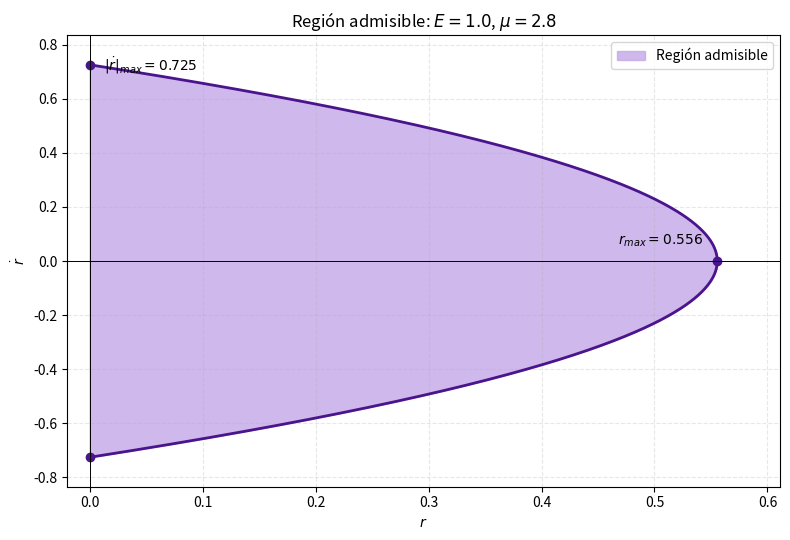

Write Python code to recreate this figure.
import numpy as np
import matplotlib.pyplot as plt


def frontera(E, mu, n=600):
    """
    Frontera de la región admisible en el plano (r, r punto).
    De (1+mu) rdot^2 + 2 r (mu-1) = 2E se despeja r en función de rdot:
        r(rdot) = [E - (1+mu) rdot^2 / 2] / (mu - 1)
    """
    rdot_tope = np.sqrt(2 * E / (1 + mu))      # r = 0
    rdot = np.linspace(-rdot_tope, rdot_tope, n)
    r_front = (E - 0.5 * (1 + mu) * rdot**2) / (mu - 1)
    return rdot, r_front, rdot_tope


def graficar_region(E=1.0, mu=2.8, archivo="actividad 8.png"):
    rdot, r_front, rdot_tope = frontera(E, mu)
    r_tope = E / (mu - 1)                      # rdot = 0

    relleno = "#c4a7e7"   # lila claro
    borde = "#4a148c"     # morado oscuro

    fig, ax = plt.subplots(figsize=(8, 5.5))

    ax.fill_betweenx(rdot, 0, r_front, color=relleno, alpha=0.8,
                     label="Región admisible")
    ax.plot(r_front, rdot, color=borde, lw=2)

    ax.plot([0, 0, r_tope], [rdot_tope, -rdot_tope, 0], "o", color=borde)
    ax.annotate(rf"$r_{{max}}={r_tope:.3f}$", (r_tope, 0),
                textcoords="offset points", xytext=(-10, 12), ha="right")
    ax.annotate(rf"$|\dot r|_{{max}}={rdot_tope:.3f}$", (0, rdot_tope),
                textcoords="offset points", xytext=(10, -4))

    ax.axhline(0, color="k", lw=0.7)
    ax.axvline(0, color="k", lw=0.7)
    ax.set(xlim=(-0.02, 1.1 * r_tope), ylim=(-1.15 * rdot_tope, 1.15 * rdot_tope),
           xlabel=r"$r$", ylabel=r"$\dot r$",
           title=rf"Región admisible: $E={E}$, $\mu={mu}$")
    ax.grid(alpha=0.3, ls="--")
    ax.legend(loc="upper right")
    fig.tight_layout()

    fig.savefig(archivo, dpi=300, bbox_inches="tight", facecolor="white")
    plt.show()

    return r_tope, rdot_tope


r_tope, rdot_tope = graficar_region(E=1.0, mu=2.8)
print(f"r_max     = {r_tope:.3f}")
print(f"|rdot|max = {rdot_tope:.3f}")
